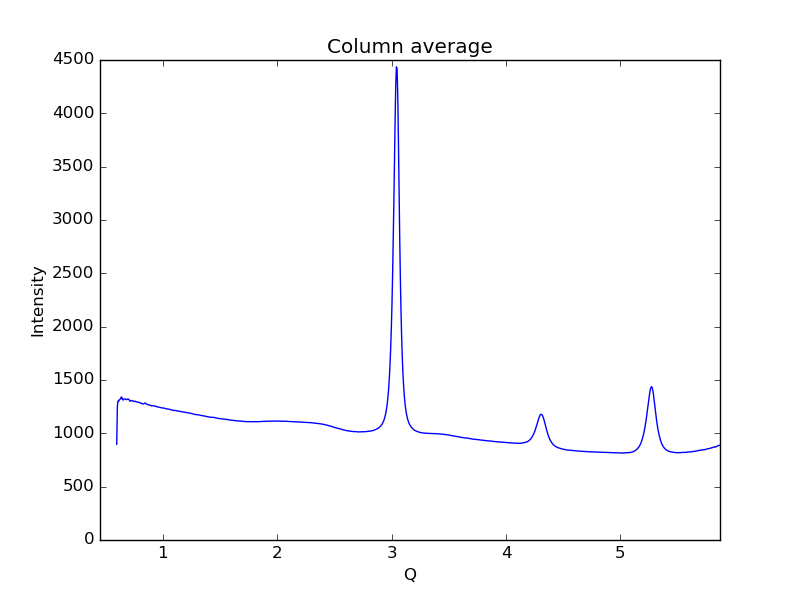

Values plotted in this chart, from the file beside it:
0.59621693822088684, 897.787
0.6019, 1257
0.6075, 1303
0.6132, 1300
0.6189, 1315
0.6245, 1320
0.6302, 1323
0.6358, 1341
0.6415, 1336
0.6472, 1317
0.6528, 1312
0.6585, 1321
0.6641, 1322
0.6698, 1324
0.6755, 1317
0.6811, 1316
0.6868, 1316
0.6924, 1322
0.6981, 1321
0.7038, 1317
0.7094, 1304
0.7151, 1302
0.7207, 1306
0.7264, 1308
0.7321, 1306
0.7377, 1302
0.7434, 1302
0.749, 1298
0.7547, 1300
0.7603, 1299
0.766, 1296
0.7717, 1294
0.7773, 1293
0.783, 1290
0.7886, 1291
0.7943, 1289
0.8, 1287
0.8056, 1283
0.8113, 1282
0.8169, 1278
0.8226, 1276
0.8283, 1276
0.8339, 1278
0.8396, 1281
0.8452, 1285
0.8509, 1280
0.8566, 1274
0.8622, 1272
0.8679, 1268
0.8735, 1268
0.8792, 1267
0.8849, 1265
0.8905, 1262
0.8962, 1260
0.9018, 1258
0.9075, 1259
0.9132, 1259
0.9188, 1257
0.9245, 1257
0.9301, 1256
0.9358, 1255
... 939 more rows
